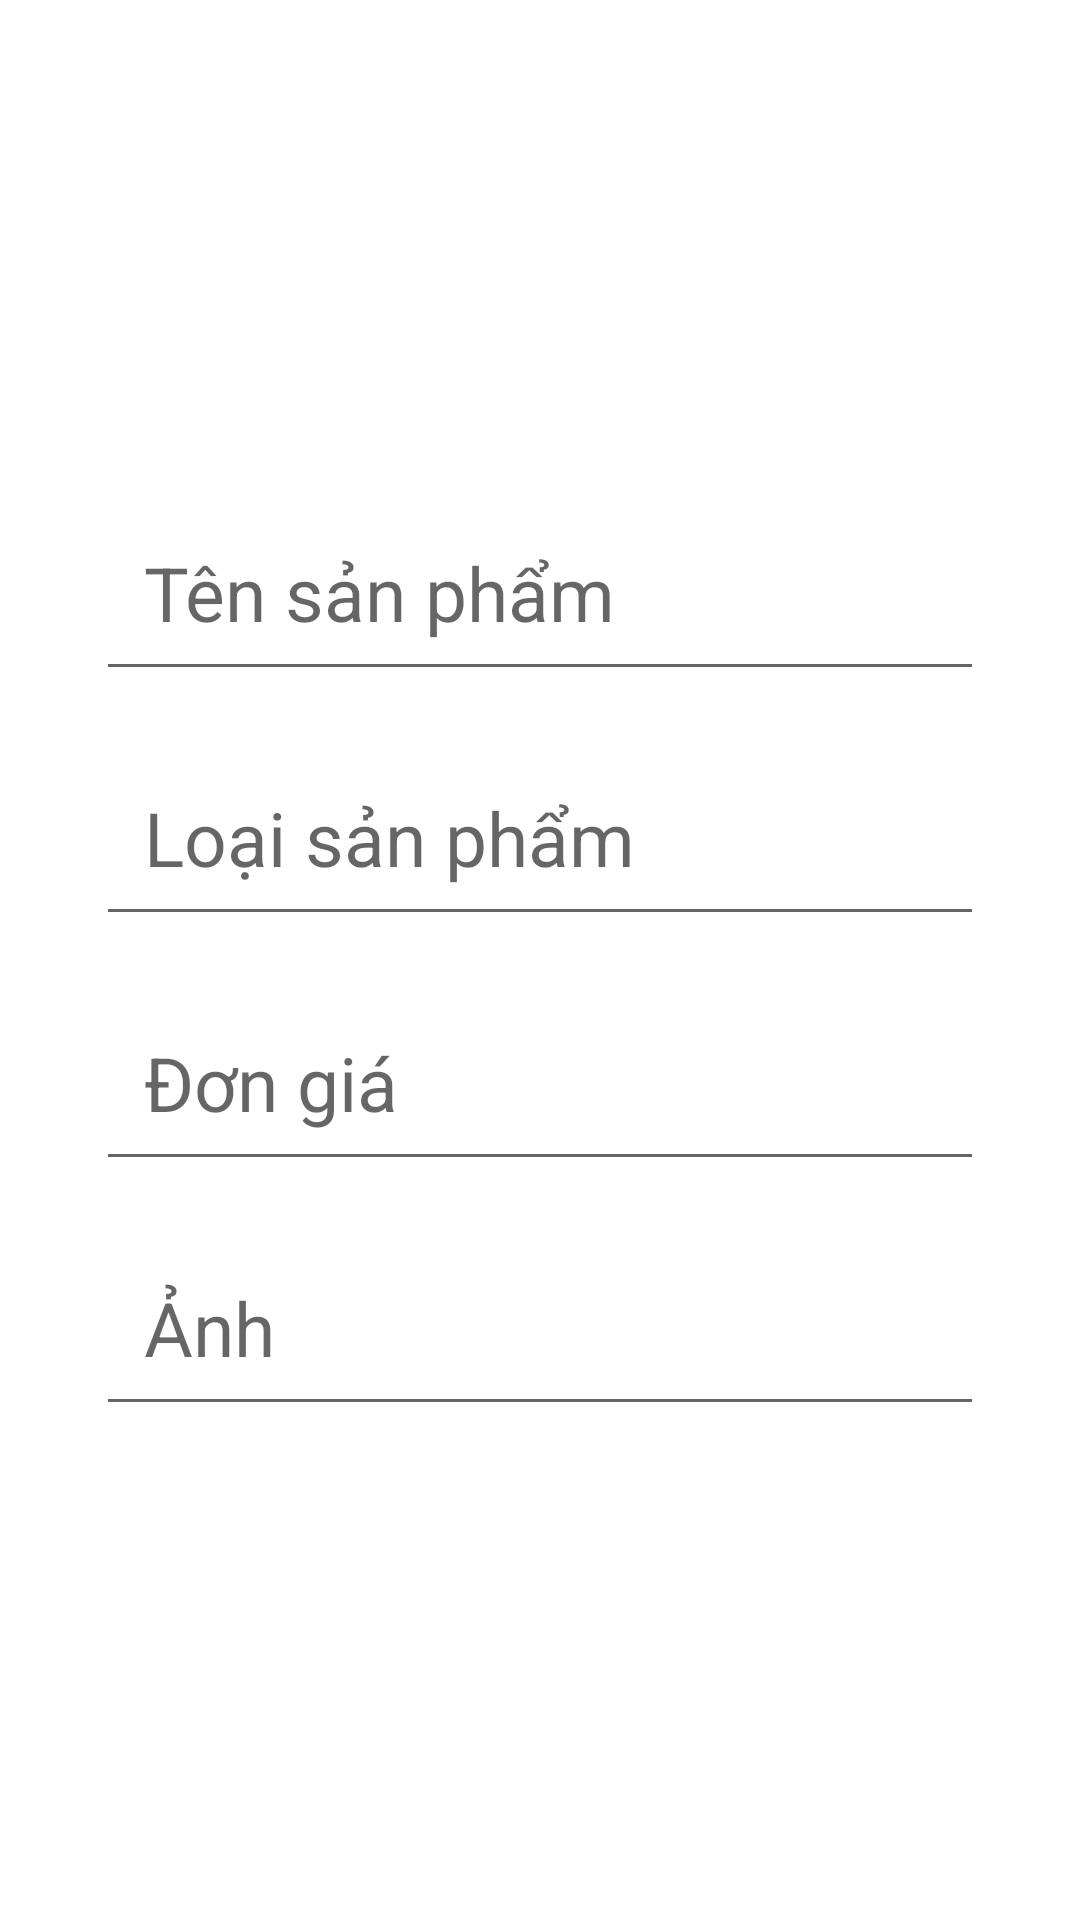

Produce the Android XML layout that renders to this screen, including the resource entries it uses.
<!-- AndroidManifest.xml: application theme Theme.ProjectCuoiKhoa -->
<!-- res/layout/dialog_add_shoe.xml -->
<?xml version="1.0" encoding="utf-8"?>
<LinearLayout xmlns:android="http://schemas.android.com/apk/res/android"
    android:layout_width="match_parent"
    android:layout_height="match_parent"
    android:padding="32dp"
    android:gravity="center">
    <HorizontalScrollView
        android:layout_width="match_parent"
        android:layout_height="match_parent"
        android:fillViewport="true"
        >
        <LinearLayout
            android:layout_width="match_parent"
            android:layout_height="match_parent"
            android:orientation="vertical"
            android:gravity="center"
            >

            <EditText
                android:padding="16dp"
                android:id="@+id/edName"
                android:layout_width="match_parent"
                android:layout_height="wrap_content"
                android:hint="Tên sản phẩm"
                android:textSize="25sp"
                android:layout_marginBottom="16dp"/>

            <EditText
                android:padding="16dp"
                android:id="@+id/edType"
                android:layout_width="match_parent"
                android:layout_height="wrap_content"
                android:hint="Loại sản phẩm"
                android:textSize="25sp"
                android:layout_marginBottom="16dp"/>
            <EditText
                android:padding="16dp"
                android:id="@+id/edPrice"
                android:layout_width="match_parent"
                android:layout_height="wrap_content"
                android:hint="Đơn giá"
                android:textSize="25sp"
                android:layout_marginBottom="16dp"/>

            <EditText
                android:padding="16dp"
                android:id="@+id/edAvatar"
                android:layout_width="match_parent"
                android:layout_height="wrap_content"
                android:hint="Ảnh"
                android:textSize="25sp"/>
        </LinearLayout>
    </HorizontalScrollView>

</LinearLayout>
<!-- resources referenced by this layout -->
<resources>
  <style name="Theme.ProjectCuoiKhoa" parent="Theme.MaterialComponents.DayNight.DarkActionBar">
          
          <item name="colorPrimary">@color/purple_500</item>
          <item name="colorPrimaryVariant">@color/purple_700</item>
          <item name="colorOnPrimary">@color/white</item>
          
          <item name="colorSecondary">@color/teal_200</item>
          <item name="colorSecondaryVariant">@color/teal_700</item>
          <item name="colorOnSecondary">@color/black</item>
          
          <item name="android:statusBarColor">?attr/colorPrimaryVariant</item>
          
      </style>
  <color name="purple_500">#FF6200EE</color>
  <color name="purple_700">#FF3700B3</color>
  <color name="white">#FFFFFFFF</color>
  <color name="teal_200">#FF03DAC5</color>
  <color name="teal_700">#FF018786</color>
  <color name="black">#FF000000</color>
</resources>
